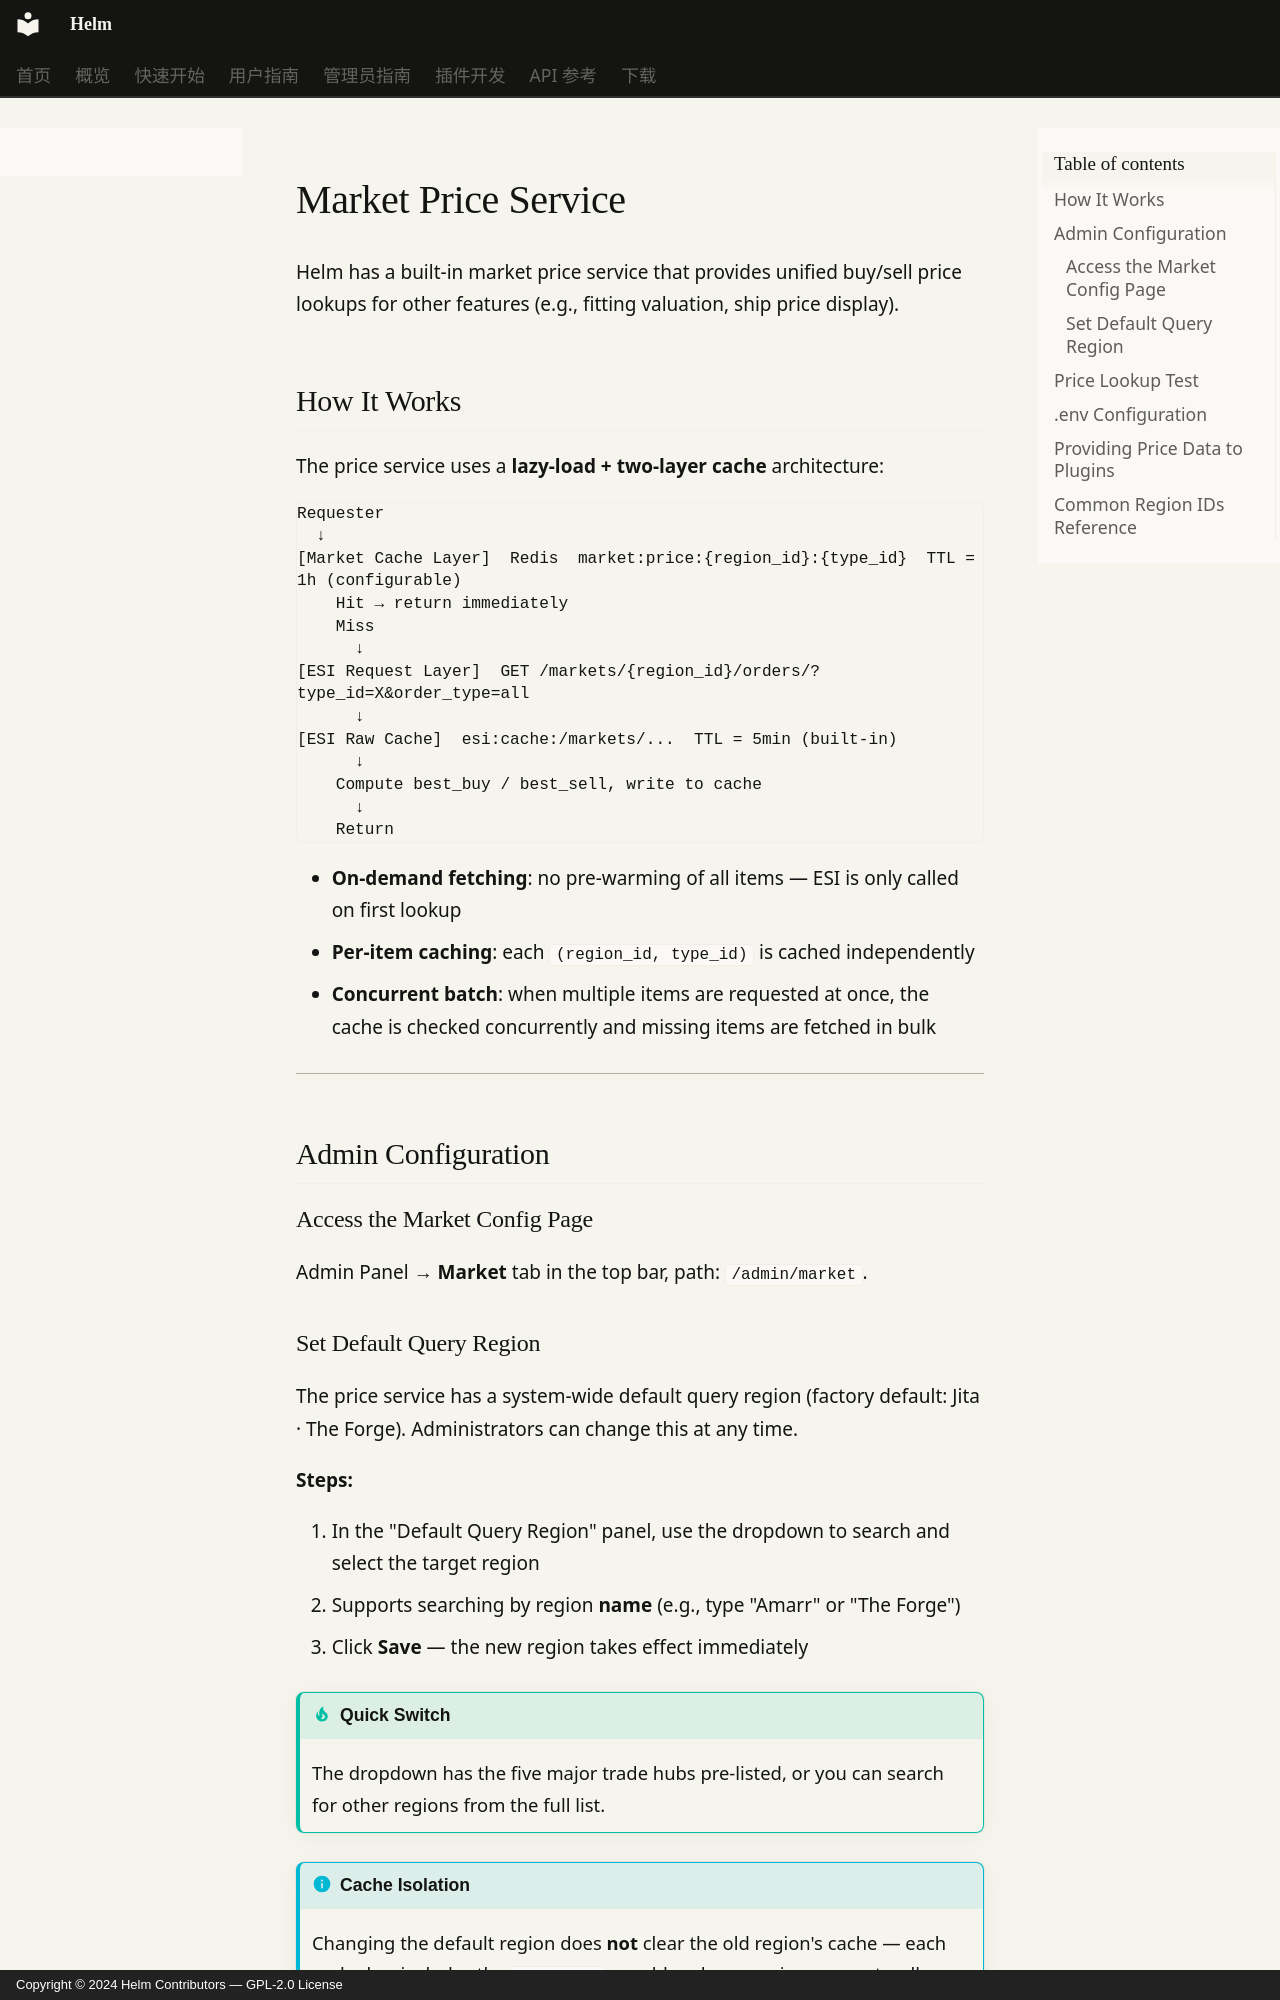

repository: Jerry-Scintilla/Helm-docs · page: admin-guide/market.en/index.html · generator: mkdocs · copyright: Copyright © 2024 Helm Contributors — GPL-2.0 License

# Market Price Service

Helm has a built-in market price service that provides unified buy/sell price lookups for other features (e.g., fitting valuation, ship price display).

## How It Works

The price service uses a **lazy-load + two-layer cache** architecture:

```
Requester
  ↓
[Market Cache Layer]  Redis  market:price:{region_id}:{type_id}  TTL = 1h (configurable)
    Hit → return immediately
    Miss
      ↓
[ESI Request Layer]  GET /markets/{region_id}/orders/?type_id=X&order_type=all
      ↓
[ESI Raw Cache]  esi:cache:/markets/...  TTL = 5min (built-in)
      ↓
    Compute best_buy / best_sell, write to cache
      ↓
    Return
```

- **On-demand fetching**: no pre-warming of all items — ESI is only called on first lookup
- **Per-item caching**: each `(region_id, type_id)` is cached independently
- **Concurrent batch**: when multiple items are requested at once, the cache is checked concurrently and missing items are fetched in bulk

---

## Admin Configuration

### Access the Market Config Page

Admin Panel → **Market** tab in the top bar, path: `/admin/market`.
